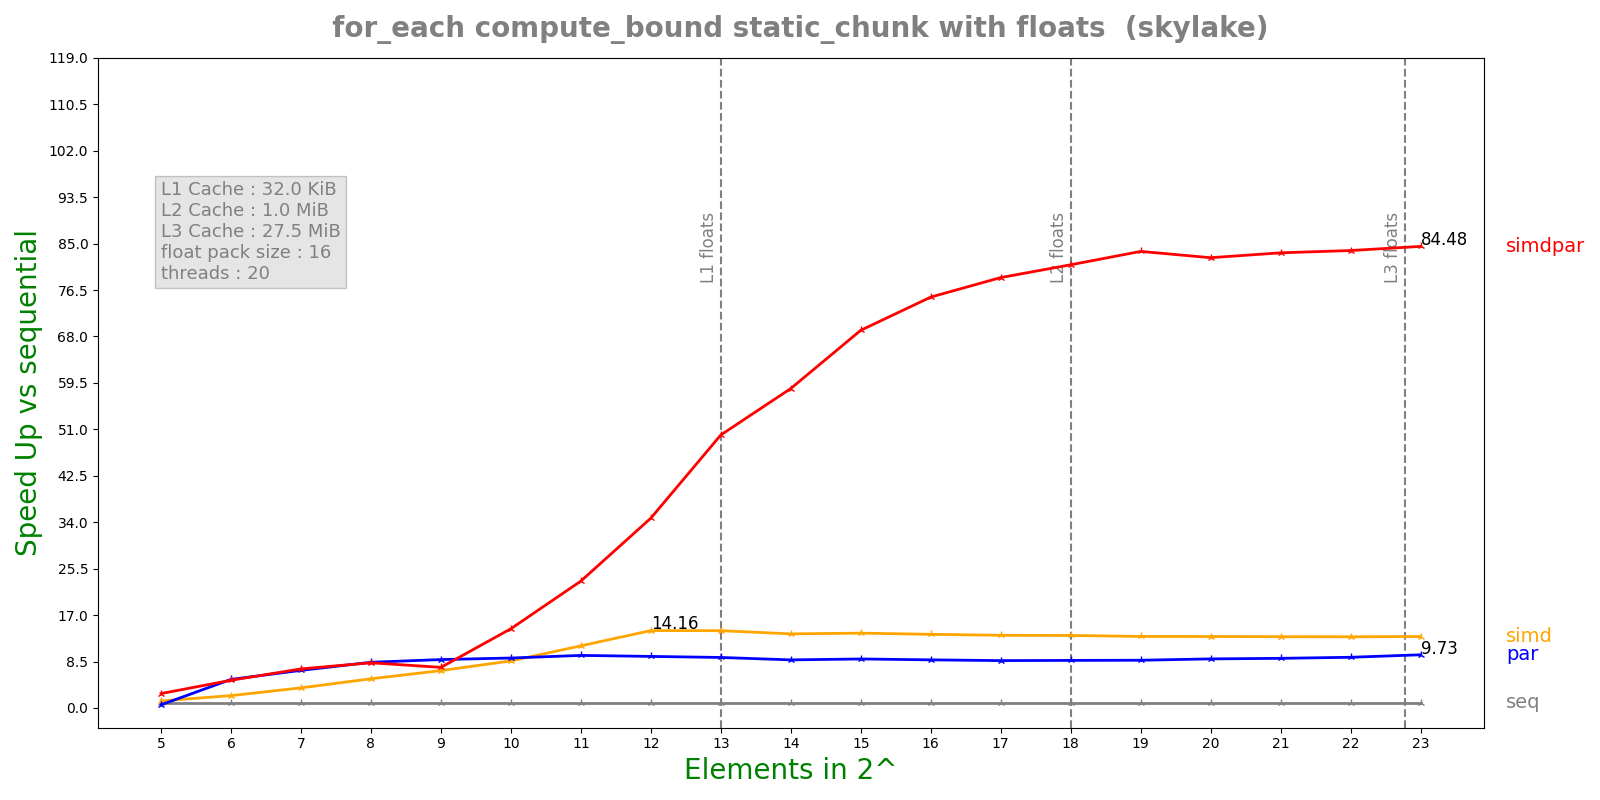

The file beside this chart, header and first rows:
n, lane, threads, seq, simd, par, simdpar
5, 16, 20, 9.24578e-05, 7.17602e-05, 0.0001598, 3.51423e-05
6, 16, 20, 0.0001834, 8.11655e-05, 3.51218e-05, 3.61722e-05
7, 16, 20, 0.0003669, 9.9777e-05, 5.33079e-05, 5.13095e-05
8, 16, 20, 0.0007329, 0.0001373, 8.76418e-05, 8.86079e-05
9, 16, 20, 0.001448, 0.0002118, 0.0001634, 0.0001948
10, 16, 20, 0.00287, 0.0003332, 0.000314, 0.000198
11, 16, 20, 0.005821, 0.0005119, 0.000605, 0.0002507
12, 16, 20, 0.01118, 0.000789, 0.001184, 0.0003217
13, 16, 20, 0.02177, 0.001539, 0.002355, 0.0004356
14, 16, 20, 0.0412, 0.003038, 0.004681, 0.0007046
15, 16, 20, 0.08291, 0.006054, 0.009246, 0.001199
16, 16, 20, 0.1626, 0.01206, 0.01846, 0.002162
17, 16, 20, 0.3198, 0.02405, 0.03689, 0.004059
18, 16, 20, 0.6388, 0.04813, 0.07338, 0.007875
19, 16, 20, 1.27, 0.09706, 0.1454, 0.0152
20, 16, 20, 2.54, 0.1943, 0.2828, 0.03082
21, 16, 20, 5.077, 0.3892, 0.5589, 0.06095
22, 16, 20, 10.13, 0.7776, 1.092, 0.121
23, 16, 20, 20.26, 1.55, 2.081, 0.2398
